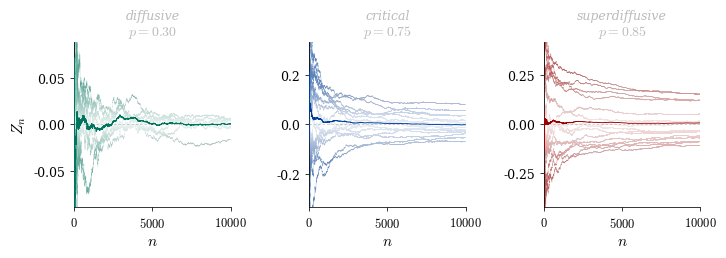

Write Python code to recreate this figure.
import numpy as np
import matplotlib.pyplot as plt
import matplotlib.ticker as ticker
import matplotlib.colors as mcolors
from matplotlib.collections import LineCollection
from scipy.special import loggamma

plt.rcParams.update({
    "text.usetex":        False,
    "font.family":        "serif",
    "font.serif":         ["Palatino", "Palatino Linotype", "Georgia",
                           "Times New Roman", "DejaVu Serif"],
    "mathtext.fontset":   "cm",
    "axes.labelsize":     11,
    "axes.titlesize":     11,
    "xtick.labelsize":    9,
    "ytick.labelsize":    9,
    "figure.dpi":         150,
})

TROPICAL_RAINFOREST = (0.00, 0.46, 0.37)
WEBBLUE             = (0.00, 0.25, 0.60)
WEBRED              = (0.60, 0.00, 0.00)

def _pale(rgb, mix):
    return tuple(c + (1 - c) * mix for c in rgb)

def make_cmap(color, name):
    return mcolors.LinearSegmentedColormap.from_list(
        name, [_pale(color, 0.93), _pale(color, 0.35)])

def erw_mean(n_steps, p, q):
    alpha = 2 * p - 1
    beta  = 2 * q - 1
    ns    = np.arange(1, n_steps + 1, dtype=float)
    log_ratio = (loggamma(ns + alpha)
                 - loggamma(alpha + 1)
                 - loggamma(ns))
    return np.concatenate([[0.0], beta * np.exp(log_ratio)])

def simulate_erw(n, p, q=0.5, rng=None):
    if rng is None:
        rng = np.random.default_rng()
    xi = np.empty(n + 1, dtype=np.int8)
    xi[0] = 0
    xi[1] = 1 if rng.random() < q else -1
    for t in range(1, n):
        past = xi[rng.integers(0, t) + 1]
        xi[t + 1] = past if rng.random() < p else -past
    S = np.empty(n + 1, dtype=np.int64)
    S[0] = 0
    S[1:] = np.cumsum(xi[1:])
    return S

def gradient_path(ax, x, y, cmap, vmax, lw=0.40, a=0.62):
    pts  = np.array([x, y], dtype=float).T.reshape(-1, 1, 2)
    segs = np.concatenate([pts[:-1], pts[1:]], axis=1)
    vals = (np.abs(y[:-1]) + np.abs(y[1:])) / 2.0
    lc   = LineCollection(segs, cmap=cmap,
                          norm=mcolors.Normalize(vmin=0, vmax=vmax),
                          linewidth=lw, alpha=a, rasterized=True)
    lc.set_array(vals)
    ax.add_collection(lc)

N_STEPS = 10000
Q       = 0.5

REGIMES = [
    (0.30, "diffusive",      r"$p = 0.30$",  TROPICAL_RAINFOREST, 8,  0.22, 0.45),
    (0.75, "critical",       r"$p = 0.75$",  WEBBLUE,             15, 0.28, 0.55),
    (0.85, "superdiffusive", r"$p = 0.85$",  WEBRED,              15, 0.28, 0.55),
]

steps = np.arange(N_STEPS + 1, dtype=float)
denom = np.where(steps == 0, 1.0, steps)

rng = np.random.default_rng()

all_paths = {
    p_val: [simulate_erw(N_STEPS, p=p_val, q=Q, rng=rng)
            for _ in range(n_paths)]
    for p_val, _, _, _, n_paths, _, _ in REGIMES
}

fig, axes = plt.subplots(1, 3, figsize=(7.2, 2.75), sharey=False)
fig.subplots_adjust(left=0.11, right=0.98, bottom=0.20, top=0.80, wspace=0.50)

REGIME_LABEL_GREY = "#bbbbbb"

for ax, (p_val, regime, label, color, n_paths, lw, alpha) in zip(axes, REGIMES):
    cmap  = make_cmap(color, regime)
    paths = all_paths[p_val]

    normed = np.array([S / denom for S in paths])

    vmax = np.percentile(np.abs(normed[:, 1:]), 97)

    for y in normed:
        gradient_path(ax, steps, y, cmap=cmap, vmax=vmax, lw=lw, a=alpha)

    emp = np.mean(normed, axis=0)
    ax.plot(steps, emp, color=color, lw=0.65, zorder=6, solid_capstyle="round")

    ax.axhline(0, color="black", lw=0.45, ls=(0, (4, 3)), alpha=0.28, zorder=5)

    ymax = max(np.percentile(np.abs(normed[:, 1:]), 99), 0.02)
    ax.set_xlim(0, N_STEPS)
    ax.set_ylim(-ymax * 1.25, ymax * 1.25)

    ax.set_title(label, fontsize=10, pad=5, color=REGIME_LABEL_GREY)

    ax.text(0.5, 1.12, regime, transform=ax.transAxes,
            ha="center", va="bottom", fontsize=9,
            color=REGIME_LABEL_GREY, style="italic", fontfamily="serif")

    ax.set_xlabel(r"$n$", labelpad=3)

    ax.spines["top"].set_visible(False)
    ax.spines["right"].set_visible(False)
    ax.spines["left"].set_linewidth(0.55)
    ax.spines["bottom"].set_linewidth(0.55)
    ax.tick_params(width=0.55, length=3, direction="out")

    ax.xaxis.set_major_locator(ticker.FixedLocator([0, N_STEPS // 2, N_STEPS]))
    ax.xaxis.set_major_formatter(ticker.FuncFormatter(
        lambda x, _: r"$0$" if x == 0
                      else (r"$5000$" if x == N_STEPS // 2 else r"$10000$")))
    ax.yaxis.set_major_locator(ticker.MaxNLocator(nbins=4, symmetric=True))

    if ax is axes[0]:
        ax.set_ylabel(r"$Z_n$", labelpad=4)

print(f"\nEmpirical mean of S_n / n at n = {N_STEPS:,}:")
for p_val, regime, label, color, n_paths, lw, alpha in REGIMES:
    normed = np.array([S / denom for S in all_paths[p_val]])
    print(f"  {regime:<15} (p = {p_val}):  {np.mean(normed[:, -1]):.6f}")

plt.savefig("figure_4_2.pdf", bbox_inches="tight")
print("Saved figure_4_2.pdf")
